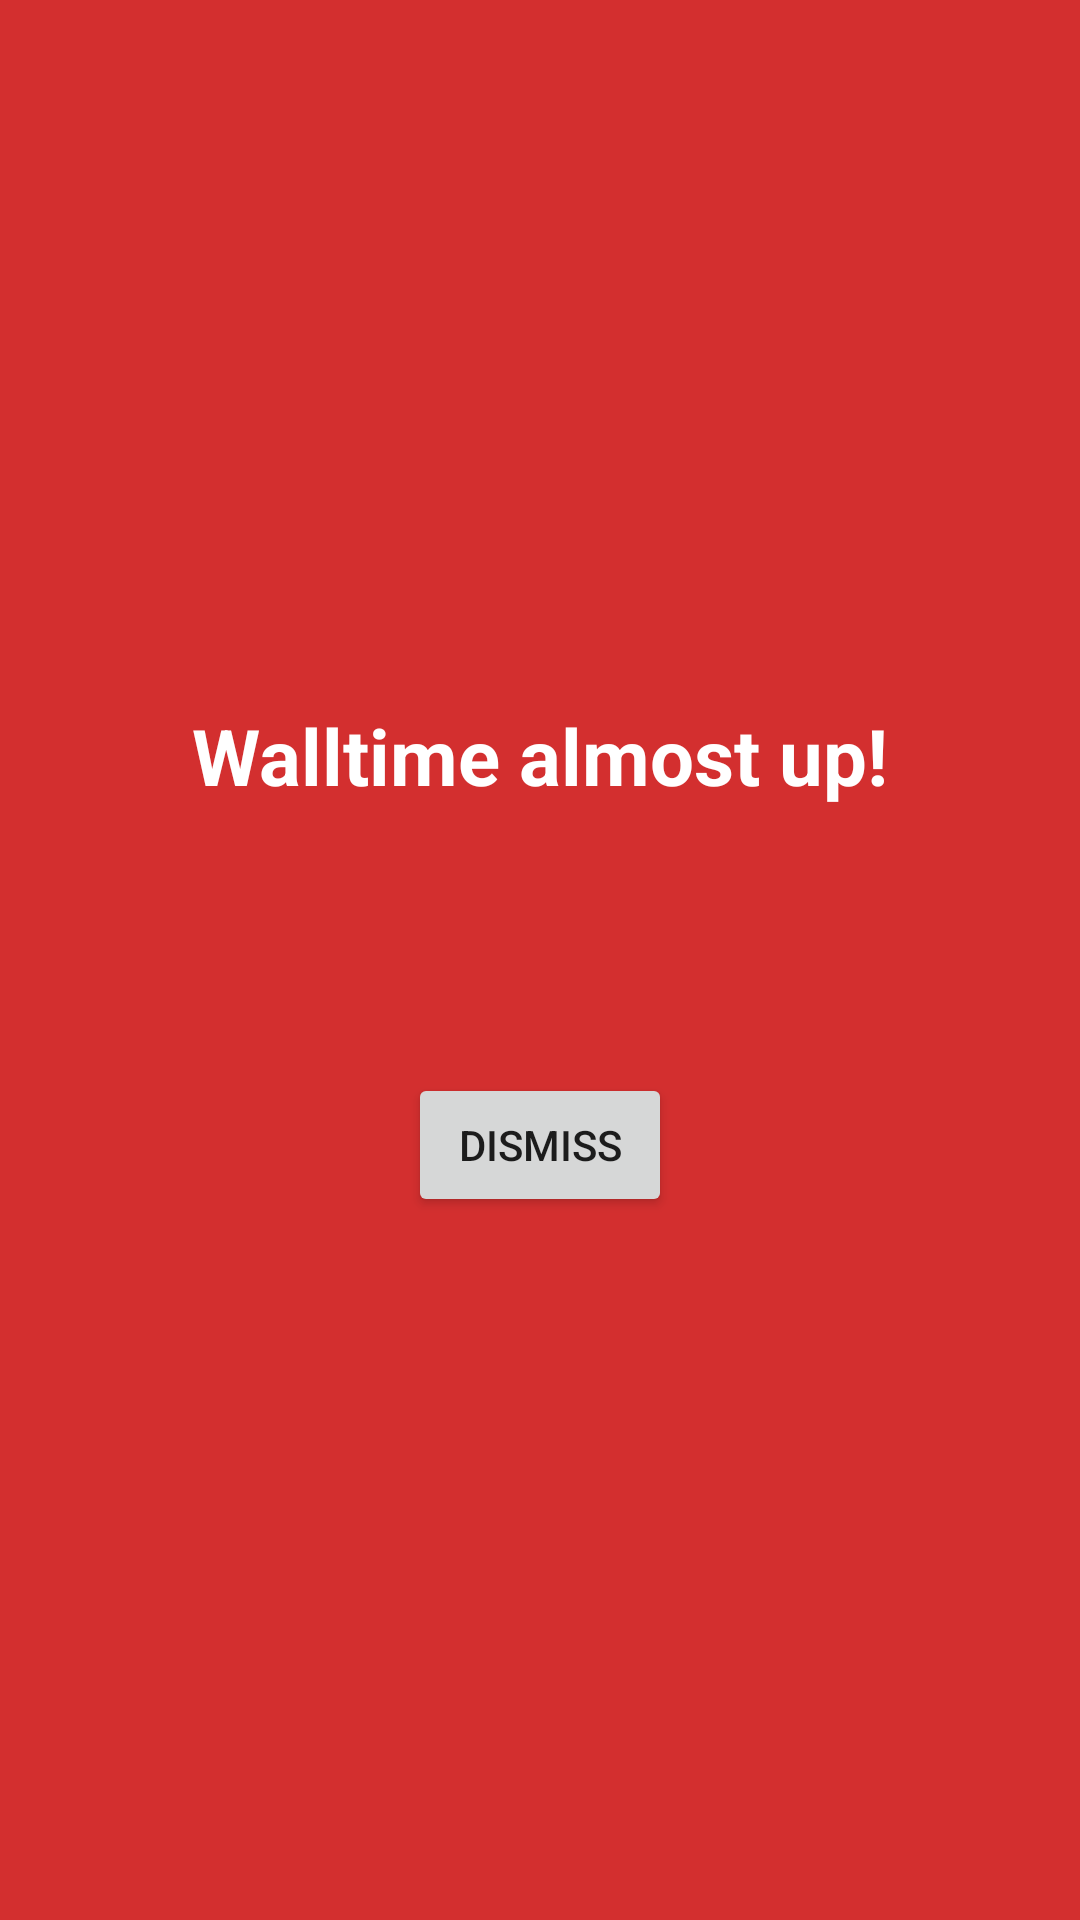

Android layout source for this screen:
<!-- AndroidManifest.xml: application theme Theme.MetaCentrumTracker -->
<!-- res/layout/activity_alarm.xml -->
<?xml version="1.0" encoding="utf-8"?>
<LinearLayout xmlns:android="http://schemas.android.com/apk/res/android"
    android:layout_width="match_parent"
    android:layout_height="match_parent"
    android:orientation="vertical"
    android:gravity="center"
    android:background="#D32F2F"
    android:padding="32dp">

    <TextView
        android:layout_width="wrap_content"
        android:layout_height="wrap_content"
        android:text="Walltime almost up!"
        android:textColor="#FFFFFF"
        android:textSize="26sp"
        android:textStyle="bold" />

    <TextView
        android:id="@+id/textJobInfo"
        android:layout_width="wrap_content"
        android:layout_height="wrap_content"
        android:layout_marginTop="24dp"
        android:textColor="#FFFFFF"
        android:textSize="18sp"
        android:gravity="center" />

    <Button
        android:id="@+id/buttonDismiss"
        android:layout_width="wrap_content"
        android:layout_height="wrap_content"
        android:layout_marginTop="40dp"
        android:text="Dismiss" />

</LinearLayout>
<!-- resources referenced by this layout -->
<resources>
  <style name="Theme.MetaCentrumTracker" parent="Theme.MaterialComponents.DayNight.NoActionBar" />
</resources>
